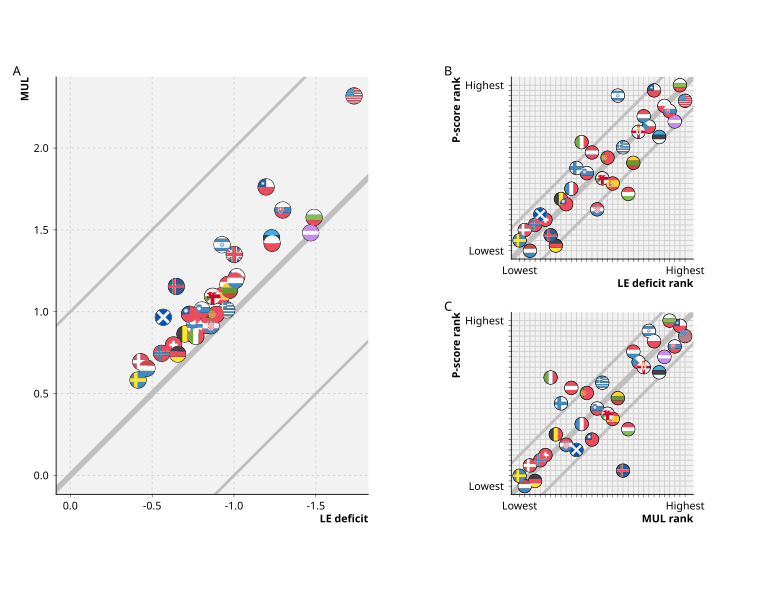

The table this chart was drawn from, first rows:
region_iso, sex, year, e0deficit, pscore, mul, rank_pscore, rank_e0deficit, rank_mul, ggflag_region
AT, Total, 2020-2024, -0.8264, 0.08898, 0.9174, 14, 19, 23, at
BE, Total, 2020-2024, -0.6999, 0.07367, 0.864, 23, 25, 26, be
BG, Total, 2020-2024, -1.489, 0.1434, 1.576, 1, 2, 4, bg
CH, Total, 2020-2024, -0.6301, 0.06283, 0.7973, 27, 28, 28, ch
CL, Total, 2020-2024, -1.196, 0.1394, 1.762, 2, 7, 2, cl
CZ, Total, 2020-2024, -1.017, 0.1044, 1.213, 9, 8, 10, cz
DE, Total, 2020-2024, -0.6559, 0.04299, 0.7418, 32, 26, 30, de
DK, Total, 2020-2024, -0.4301, 0.04797, 0.6945, 29, 32, 31, dk
EE, Total, 2020-2024, -1.23, 0.0966, 1.451, 11, 6, 6, ee
ES, Total, 2020-2024, -0.9242, 0.08024, 1.098, 20, 15, 15, es
FI, Total, 2020-2024, -0.7603, 0.08371, 0.9141, 17, 22, 25, fi
FR, Total, 2020-2024, -0.7493, 0.07548, 0.9707, 21, 23, 21, fr
GB-EAW, Total, 2020-2024, -0.8689, 0.08064, 1.094, 19, 17, 16, gb-eaw
GB-NIR, Total, 2020-2024, -1.001, 0.1041, 1.35, 10, 10, 9, gb
GB-SCT, Total, 2020-2024, -0.5679, 0.06293, 0.9664, 26, 29, 22, gb-sct
GR, Total, 2020-2024, -0.9552, 0.09016, 1.012, 13, 13, 17, gr
HR, Total, 2020-2024, -0.859, 0.06832, 0.9143, 25, 18, 24, hr
HU, Total, 2020-2024, -0.963, 0.07539, 1.167, 22, 12, 12, hu
IL, Total, 2020-2024, -0.9269, 0.1334, 1.409, 3, 14, 8, il
IS, Total, 2020-2024, -0.6479, 0.04724, 1.155, 30, 27, 13, is
IT, Total, 2020-2024, -0.7673, 0.09179, 0.8496, 12, 21, 27, it
LT, Total, 2020-2024, -0.9722, 0.08486, 1.131, 16, 11, 14, lt
LU, Total, 2020-2024, -0.4682, 0.03875, 0.6551, 33, 31, 32, lu
LV, Total, 2020-2024, -1.468, 0.1103, 1.482, 8, 3, 5, lv
NL, Total, 2020-2024, -1.008, 0.114, 1.191, 7, 9, 11, nl
NO, Total, 2020-2024, -0.5577, 0.05714, 0.746, 28, 30, 29, no
PL, Total, 2020-2024, -1.233, 0.1194, 1.418, 5, 5, 7, pl
PT, Total, 2020-2024, -0.8907, 0.08822, 0.9834, 15, 16, 20, pt
SE, Total, 2020-2024, -0.4139, 0.04508, 0.5828, 31, 33, 33, se
SI, Total, 2020-2024, -0.8043, 0.08175, 1.01, 18, 20, 18, si
SK, Total, 2020-2024, -1.298, 0.1155, 1.621, 6, 4, 3, sk
TW, Total, 2020-2024, -0.7278, 0.06972, 0.9849, 24, 24, 19, tw
US, Total, 2020-2024, -1.734, 0.1326, 2.318, 4, 1, 1, us
